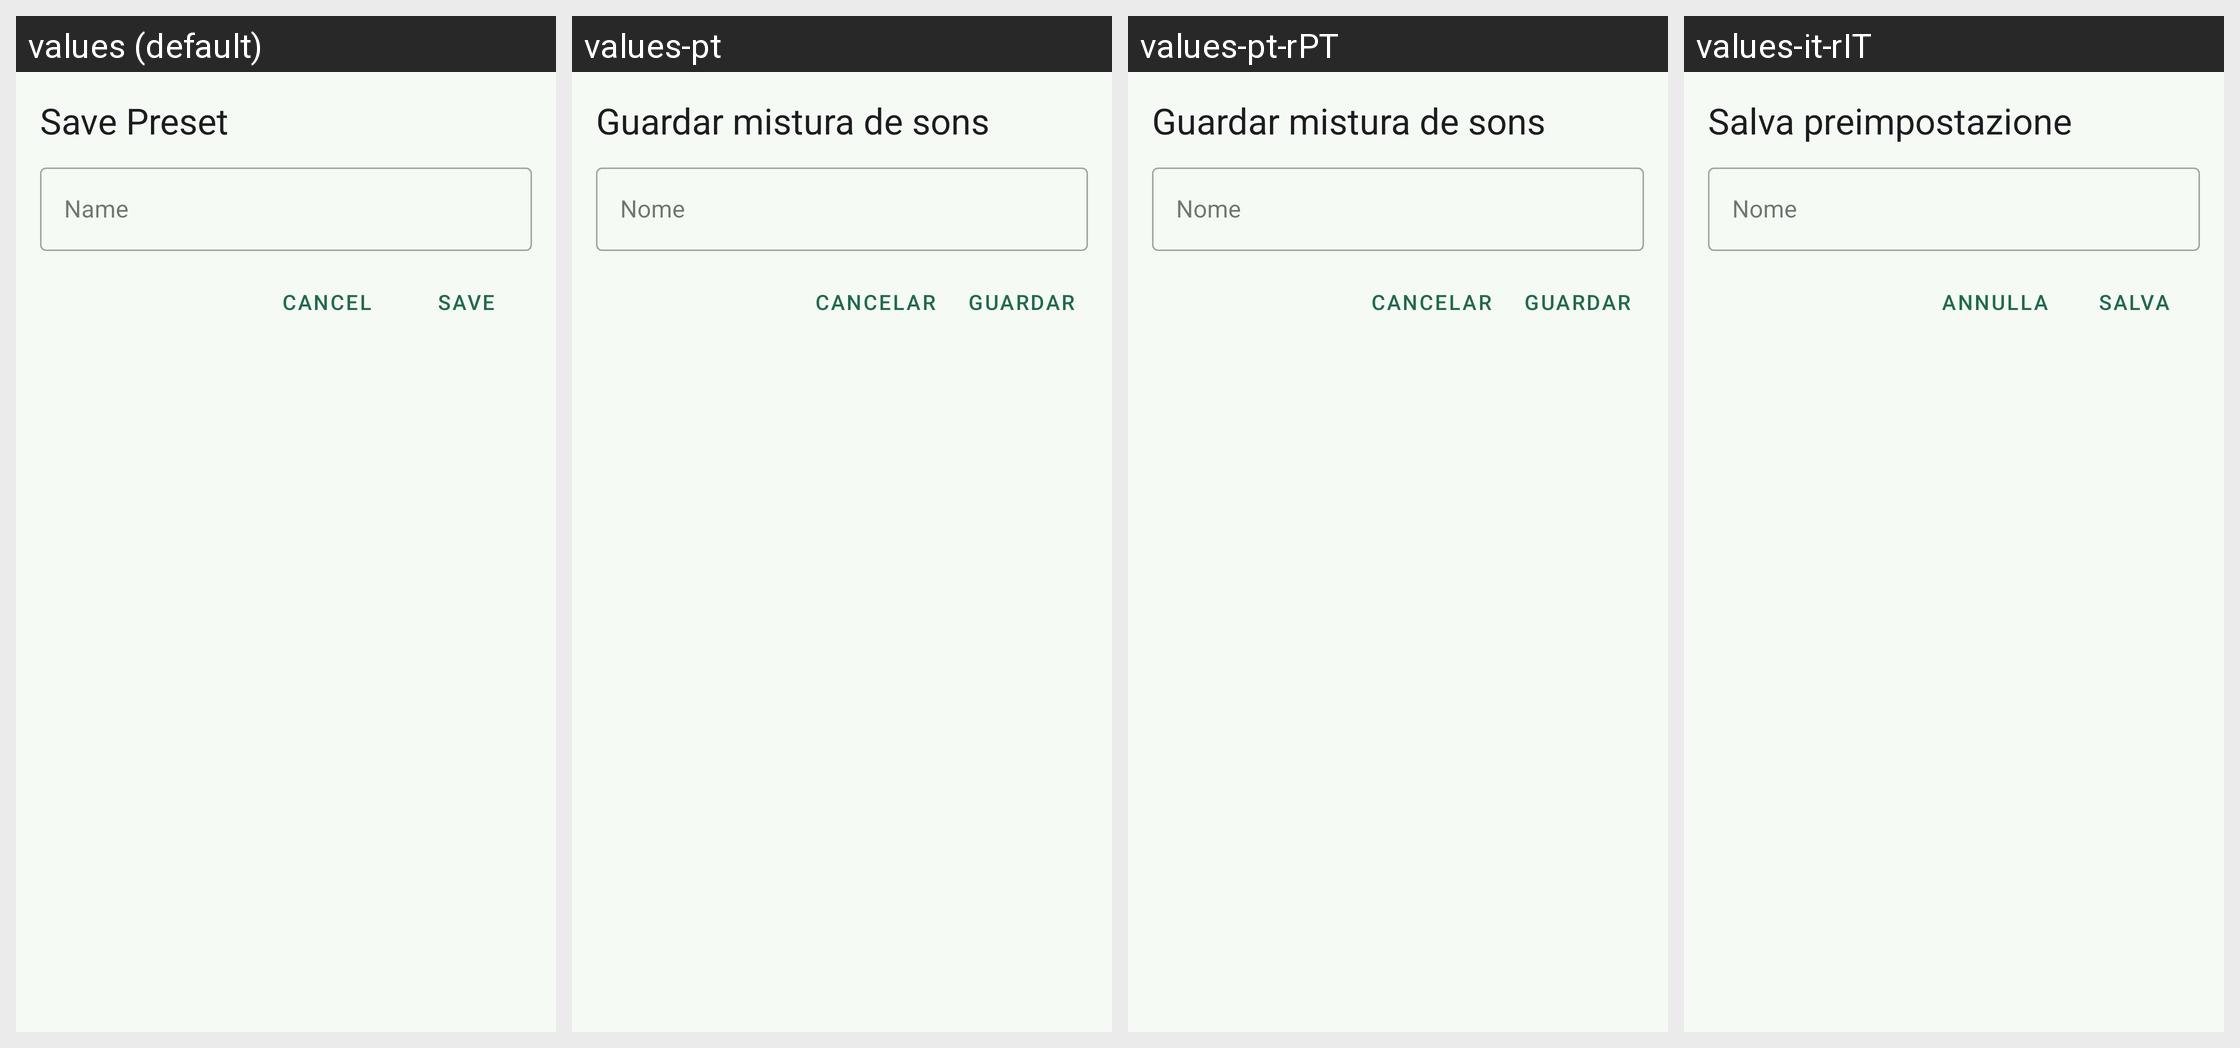

Translations of the strings shown on this Android screen, per locale in the grid:
Android screen res/layout/dialog_save_preset.xml rendered under 4 locales, left to right: values (default), values-pt, values-pt-rPT, values-it-rIT. Device: Nexus 5 (rendered at 1080×1920; each locale shown at half size, 540×960, under a caption strip naming it); theme Theme.App.
Other locales in the repository, not shown: values-ar, values-bn, values-bn-rBD, values-br, values-ca, values-cs, values-da, values-de, values-el, values-eo, values-es-rAR, values-es-rES, values-eu, values-fa, values-fi, values-fr-rFR, values-gl, values-hi, values-ia, values-in, values-in-rID, values-ja, values-lt, values-nb-rNO, values-nl, values-or, values-pl, values-pt-rBR, values-ru, values-sq-rAL, values-sv, values-tr, values-uk-rUA, values-vi, values-zh-rCN, values-zh-rTW.
Strings drawn on this screen, with the default value and each locale's value (text and hints the layout hard-codes, and strings that could not be matched under every locale, appear in the picture but are not listed):

save_preset
  values: Save Preset
  values-pt: Guardar mistura de sons
  values-pt-rPT: Guardar mistura de sons
  values-it-rIT: Salva preimpostazione

name
  values: Name
  values-pt: Nome
  values-pt-rPT: Nome
  values-it-rIT: Nome

cancel
  values: Cancel
  values-pt: Cancelar
  values-pt-rPT: Cancelar
  values-it-rIT: Annulla

save
  values: Save
  values-pt: Guardar
  values-pt-rPT: Guardar
  values-it-rIT: Salva
